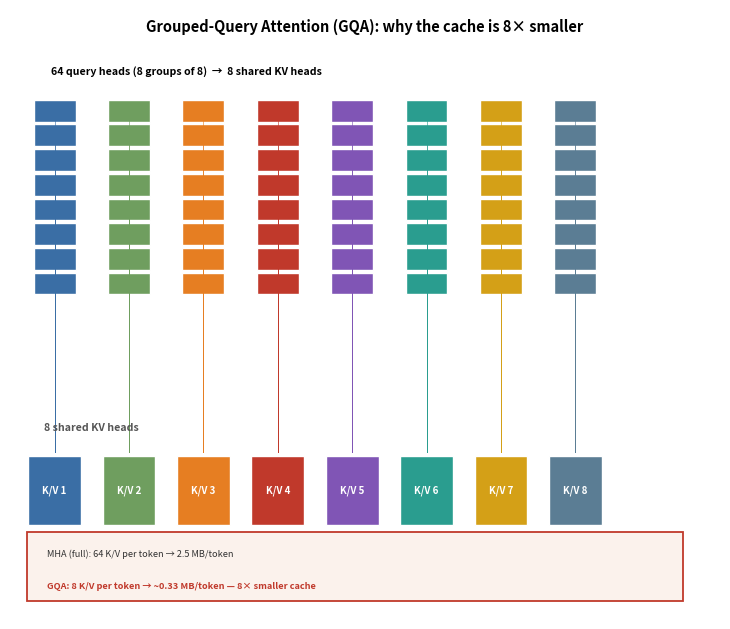

Write the Python code that produced this figure. (Note: this script raises an exception after producing the figure.)
import matplotlib
matplotlib.use('Agg')
import matplotlib.pyplot as plt
from matplotlib.patches import Rectangle, FancyArrowPatch
from matplotlib.lines import Line2D

# ---- fig-07-0703: GQA head-grouping (64 query heads over 8 KV heads) ----
# Narrower layout (figsize 7.4x6.4, tighter 8-col pitch) so the tight-crop content
# fits the print column and the cell labels place ~8pt on-page.
fig, ax = plt.subplots(figsize=(7.4, 6.4))
ax.set_xlim(0, 10.5); ax.set_ylim(0, 8.4); ax.axis('off')

ax.text(5.25, 8.1, 'Grouped-Query Attention (GQA): why the cache is 8× smaller',
        fontsize=10.5, fontweight='bold', ha='center')

colors = ['#3a6ea5','#6f9e5f','#e67e22','#c0392b','#8055b5','#2a9d8f','#d4a017','#5b7d94']
ax.text(0.6, 7.5, '64 query heads (8 groups of 8)  →  8 shared KV heads', fontsize=7.6, fontweight='bold')

nq = 64
cols = 8
cell_w, cell_h2 = 0.62, 0.30
pitch = 1.10
xs = [0.35 + c*pitch for c in range(cols)]
cell_xys = {}
for i in range(nq):
    g = i // 8
    r = i % 8
    c = g
    x0 = xs[c]
    y0 = 6.85 - r*0.34
    ax.add_patch(Rectangle((x0, y0), cell_w, cell_h2, fc=colors[g%8], ec='white'))
    cell_xys.setdefault(g, []).append((x0+cell_w/2, y0+cell_h2/2))

for g in range(8):
    gx = xs[0] + 0.31 + g*pitch
    ax.text(gx, 6.92, f'grp {g+1}', fontsize=6.4, ha='center', color=colors[g], fontweight='bold')

kv_w, kv_h = 0.78, 0.95
kv_ys = {}
for j in range(8):
    x0 = xs[j] + (cell_w - kv_w)/2
    y0 = 1.3
    ax.add_patch(Rectangle((x0, y0), kv_w, kv_h, fc=colors[j], ec='white'))
    ax.text(x0+kv_w/2, y0+kv_h/2, f'K/V {j+1}', ha='center', va='center', fontsize=7, color='white', fontweight='bold')
    kv_ys[j] = (x0+kv_w/2, y0+kv_h)
ax.text(0.5, 2.6, '8 shared KV heads', fontsize=7.6, fontweight='bold', color='#555')

for g in range(8):
    kx, ky = kv_ys[g]
    for (cx, cy) in cell_xys[g]:
        ax.plot([cx, kx], [cy-0.1, ky+0.05], color=colors[g], lw=0.6, alpha=0.7, zorder=1)

# Bottom banner: the byte accounting (narrower to fit)
bx0, by0, bw, bh = 0.25, 0.25, 9.7, 0.95
ax.add_patch(Rectangle((bx0, by0), bw, bh, fc='#fbf2ec', ec='#c0392b', lw=1.3, zorder=5))
ax.text(bx0+0.3, by0+0.62, 'MHA (full): 64 K/V per token → 2.5 MB/token', fontsize=6.6, color='#333', zorder=6)
ax.text(bx0+0.3, by0+0.18, 'GQA: 8 K/V per token → ~0.33 MB/token — 8× smaller cache', fontsize=6.6, color='#c0392b', fontweight='bold', zorder=6)

plt.tight_layout()
plt.savefig('design/manuscript/chapter-07/figures/fig-07-0703.png', dpi=150)
plt.close()
print('wrote fig-07-0703')
